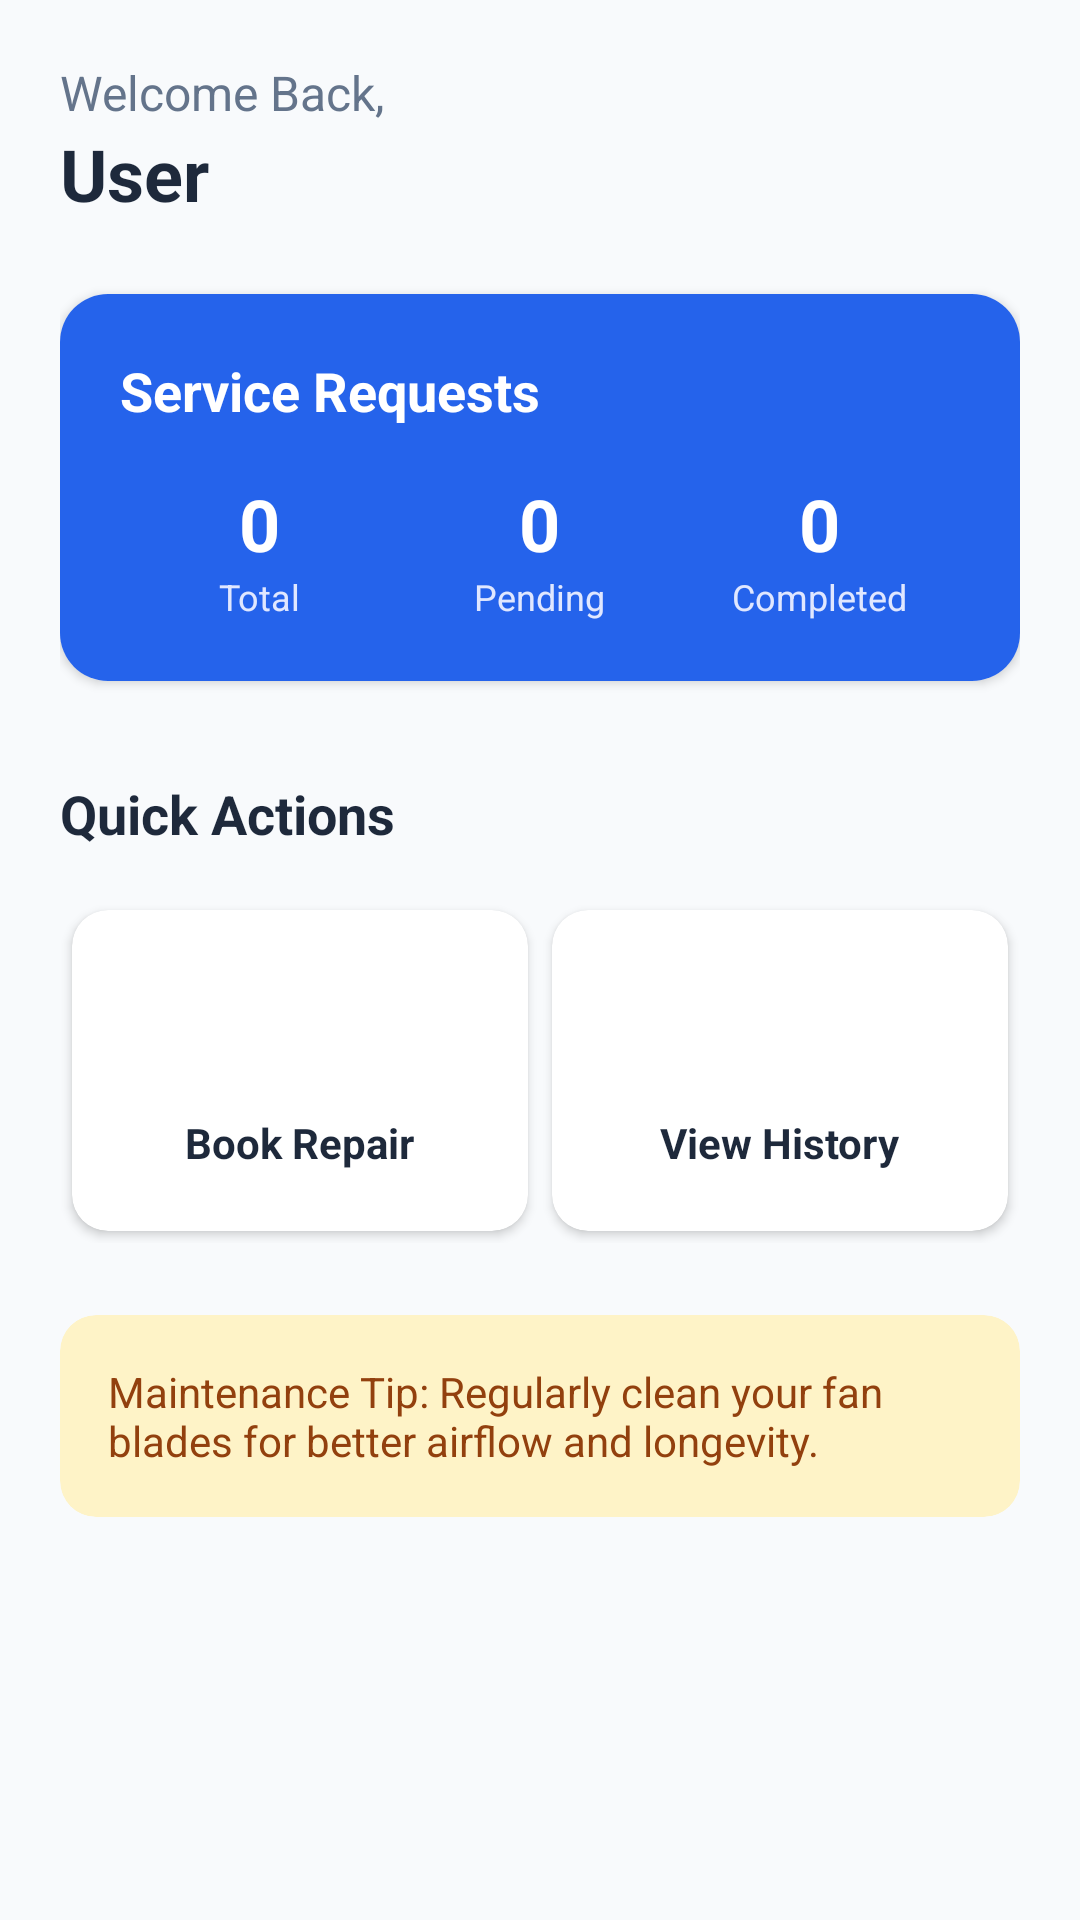

The Android layout XML behind this screen, and the referenced resources:
<!-- AndroidManifest.xml: application theme Theme.SparkFix -->
<!-- res/layout/fragment_dashboard.xml -->
<?xml version="1.0" encoding="utf-8"?>
<androidx.core.widget.NestedScrollView xmlns:android="http://schemas.android.com/apk/res/android"
    xmlns:app="http://schemas.android.com/apk/res-auto"
    android:layout_width="match_parent"
    android:layout_height="match_parent"
    android:background="@color/background">

    <LinearLayout
        android:layout_width="match_parent"
        android:layout_height="wrap_content"
        android:orientation="vertical"
        android:padding="20dp">

        <TextView
            android:id="@+id/tvWelcome"
            android:layout_width="wrap_content"
            android:layout_height="wrap_content"
            android:text="Welcome Back,"
            android:textColor="@color/text_secondary"
            android:textSize="16sp" />

        <TextView
            android:id="@+id/tvUserName"
            android:layout_width="wrap_content"
            android:layout_height="wrap_content"
            android:text="User"
            android:textColor="@color/text_primary"
            android:textSize="24sp"
            android:textStyle="bold" />

        <androidx.cardview.widget.CardView
            android:layout_width="match_parent"
            android:layout_height="wrap_content"
            android:layout_marginTop="24dp"
            app:cardCornerRadius="16dp"
            app:cardElevation="2dp">

            <LinearLayout
                android:layout_width="match_parent"
                android:layout_height="wrap_content"
                android:orientation="vertical"
                android:padding="20dp"
                android:background="@color/primary">

                <TextView
                    android:layout_width="wrap_content"
                    android:layout_height="wrap_content"
                    android:text="Service Requests"
                    android:textColor="@color/white"
                    android:textSize="18sp"
                    android:textStyle="bold" />

                <LinearLayout
                    android:layout_width="match_parent"
                    android:layout_height="wrap_content"
                    android:layout_marginTop="16dp"
                    android:orientation="horizontal">

                    <LinearLayout
                        android:layout_width="0dp"
                        android:layout_height="wrap_content"
                        android:layout_weight="1"
                        android:gravity="center"
                        android:orientation="vertical">

                        <TextView
                            android:id="@+id/tvTotalCount"
                            android:layout_width="wrap_content"
                            android:layout_height="wrap_content"
                            android:text="0"
                            android:textColor="@color/white"
                            android:textSize="24sp"
                            android:textStyle="bold" />

                        <TextView
                            android:layout_width="wrap_content"
                            android:layout_height="wrap_content"
                            android:text="Total"
                            android:textColor="#E0E7FF"
                            android:textSize="12sp" />
                    </LinearLayout>

                    <LinearLayout
                        android:layout_width="0dp"
                        android:layout_height="wrap_content"
                        android:layout_weight="1"
                        android:gravity="center"
                        android:orientation="vertical">

                        <TextView
                            android:id="@+id/tvPendingCount"
                            android:layout_width="wrap_content"
                            android:layout_height="wrap_content"
                            android:text="0"
                            android:textColor="@color/white"
                            android:textSize="24sp"
                            android:textStyle="bold" />

                        <TextView
                            android:layout_width="wrap_content"
                            android:layout_height="wrap_content"
                            android:text="Pending"
                            android:textColor="#E0E7FF"
                            android:textSize="12sp" />
                    </LinearLayout>

                    <LinearLayout
                        android:layout_width="0dp"
                        android:layout_height="wrap_content"
                        android:layout_weight="1"
                        android:gravity="center"
                        android:orientation="vertical">

                        <TextView
                            android:id="@+id/tvCompletedCount"
                            android:layout_width="wrap_content"
                            android:layout_height="wrap_content"
                            android:text="0"
                            android:textColor="@color/white"
                            android:textSize="24sp"
                            android:textStyle="bold" />

                        <TextView
                            android:layout_width="wrap_content"
                            android:layout_height="wrap_content"
                            android:text="Completed"
                            android:textColor="#E0E7FF"
                            android:textSize="12sp" />
                    </LinearLayout>
                </LinearLayout>
            </LinearLayout>
        </androidx.cardview.widget.CardView>

        <TextView
            android:layout_width="wrap_content"
            android:layout_height="wrap_content"
            android:layout_marginTop="32dp"
            android:text="Quick Actions"
            android:textColor="@color/text_primary"
            android:textSize="18sp"
            android:textStyle="bold" />

        <GridLayout
            android:layout_width="match_parent"
            android:layout_height="wrap_content"
            android:layout_marginTop="16dp"
            android:columnCount="2"
            android:rowCount="1">

            <androidx.cardview.widget.CardView
                android:id="@+id/cardBook"
                android:layout_width="0dp"
                android:layout_height="wrap_content"
                android:layout_columnWeight="1"
                android:layout_margin="4dp"
                android:clickable="true"
                android:focusable="true"
                android:foreground="?attr/selectableItemBackground"
                app:cardCornerRadius="12dp">

                <LinearLayout
                    android:layout_width="match_parent"
                    android:layout_height="wrap_content"
                    android:gravity="center"
                    android:orientation="vertical"
                    android:padding="20dp">

                    <ImageView
                        android:layout_width="40dp"
                        android:layout_height="40dp"
                        android:src="@drawable/ic_launcher_foreground"
                        app:tint="@color/primary" />

                    <TextView
                        android:layout_width="wrap_content"
                        android:layout_height="wrap_content"
                        android:layout_marginTop="8dp"
                        android:text="Book Repair"
                        android:textColor="@color/text_primary"
                        android:textStyle="bold" />
                </LinearLayout>
            </androidx.cardview.widget.CardView>

            <androidx.cardview.widget.CardView
                android:id="@+id/cardHistory"
                android:layout_width="0dp"
                android:layout_height="wrap_content"
                android:layout_columnWeight="1"
                android:layout_margin="4dp"
                android:clickable="true"
                android:focusable="true"
                android:foreground="?attr/selectableItemBackground"
                app:cardCornerRadius="12dp">

                <LinearLayout
                    android:layout_width="match_parent"
                    android:layout_height="wrap_content"
                    android:gravity="center"
                    android:orientation="vertical"
                    android:padding="20dp">

                    <ImageView
                        android:layout_width="40dp"
                        android:layout_height="40dp"
                        android:src="@drawable/ic_launcher_foreground"
                        app:tint="@color/primary" />

                    <TextView
                        android:layout_width="wrap_content"
                        android:layout_height="wrap_content"
                        android:layout_marginTop="8dp"
                        android:text="View History"
                        android:textColor="@color/text_primary"
                        android:textStyle="bold" />
                </LinearLayout>
            </androidx.cardview.widget.CardView>
        </GridLayout>

        <androidx.cardview.widget.CardView
            android:layout_width="match_parent"
            android:layout_height="wrap_content"
            android:layout_marginTop="24dp"
            app:cardCornerRadius="12dp"
            app:cardElevation="0dp"
            app:cardBackgroundColor="#FEF3C7">

            <LinearLayout
                android:layout_width="match_parent"
                android:layout_height="wrap_content"
                android:orientation="horizontal"
                android:padding="16dp"
                android:gravity="center_vertical">

                <TextView
                    android:layout_width="0dp"
                    android:layout_height="wrap_content"
                    android:layout_weight="1"
                    android:text="Maintenance Tip: Regularly clean your fan blades for better airflow and longevity."
                    android:textColor="#92400E"
                    android:textSize="14sp" />
            </LinearLayout>
        </androidx.cardview.widget.CardView>

    </LinearLayout>
</androidx.core.widget.NestedScrollView>
<!-- resources referenced by this layout -->
<resources>
  <color name="background">#F8FAFC</color>
  <color name="primary">#2563EB</color>
  <color name="text_primary">#1E293B</color>
  <color name="text_secondary">#64748B</color>
  <color name="white">#FFFFFF</color>
  <style name="Theme.SparkFix" parent="Theme.MaterialComponents.DayNight.NoActionBar">
          
          <item name="colorPrimary">@color/primary</item>
          <item name="colorPrimaryVariant">@color/primary_dark</item>
          <item name="colorOnPrimary">@color/white</item>
          
          <item name="colorSecondary">@color/accent</item>
          <item name="colorSecondaryVariant">@color/accent</item>
          <item name="colorOnSecondary">@color/white</item>
          
          <item name="android:windowBackground">@color/background</item>
          <item name="colorSurface">@color/surface</item>
          <item name="colorOnSurface">@color/text_primary</item>
          
          <item name="android:statusBarColor">?attr/colorPrimaryVariant</item>
      </style>
  <color name="primary_dark">#1E40AF</color>
  <color name="accent">#F59E0B</color>
  <color name="surface">#FFFFFF</color>
</resources>
